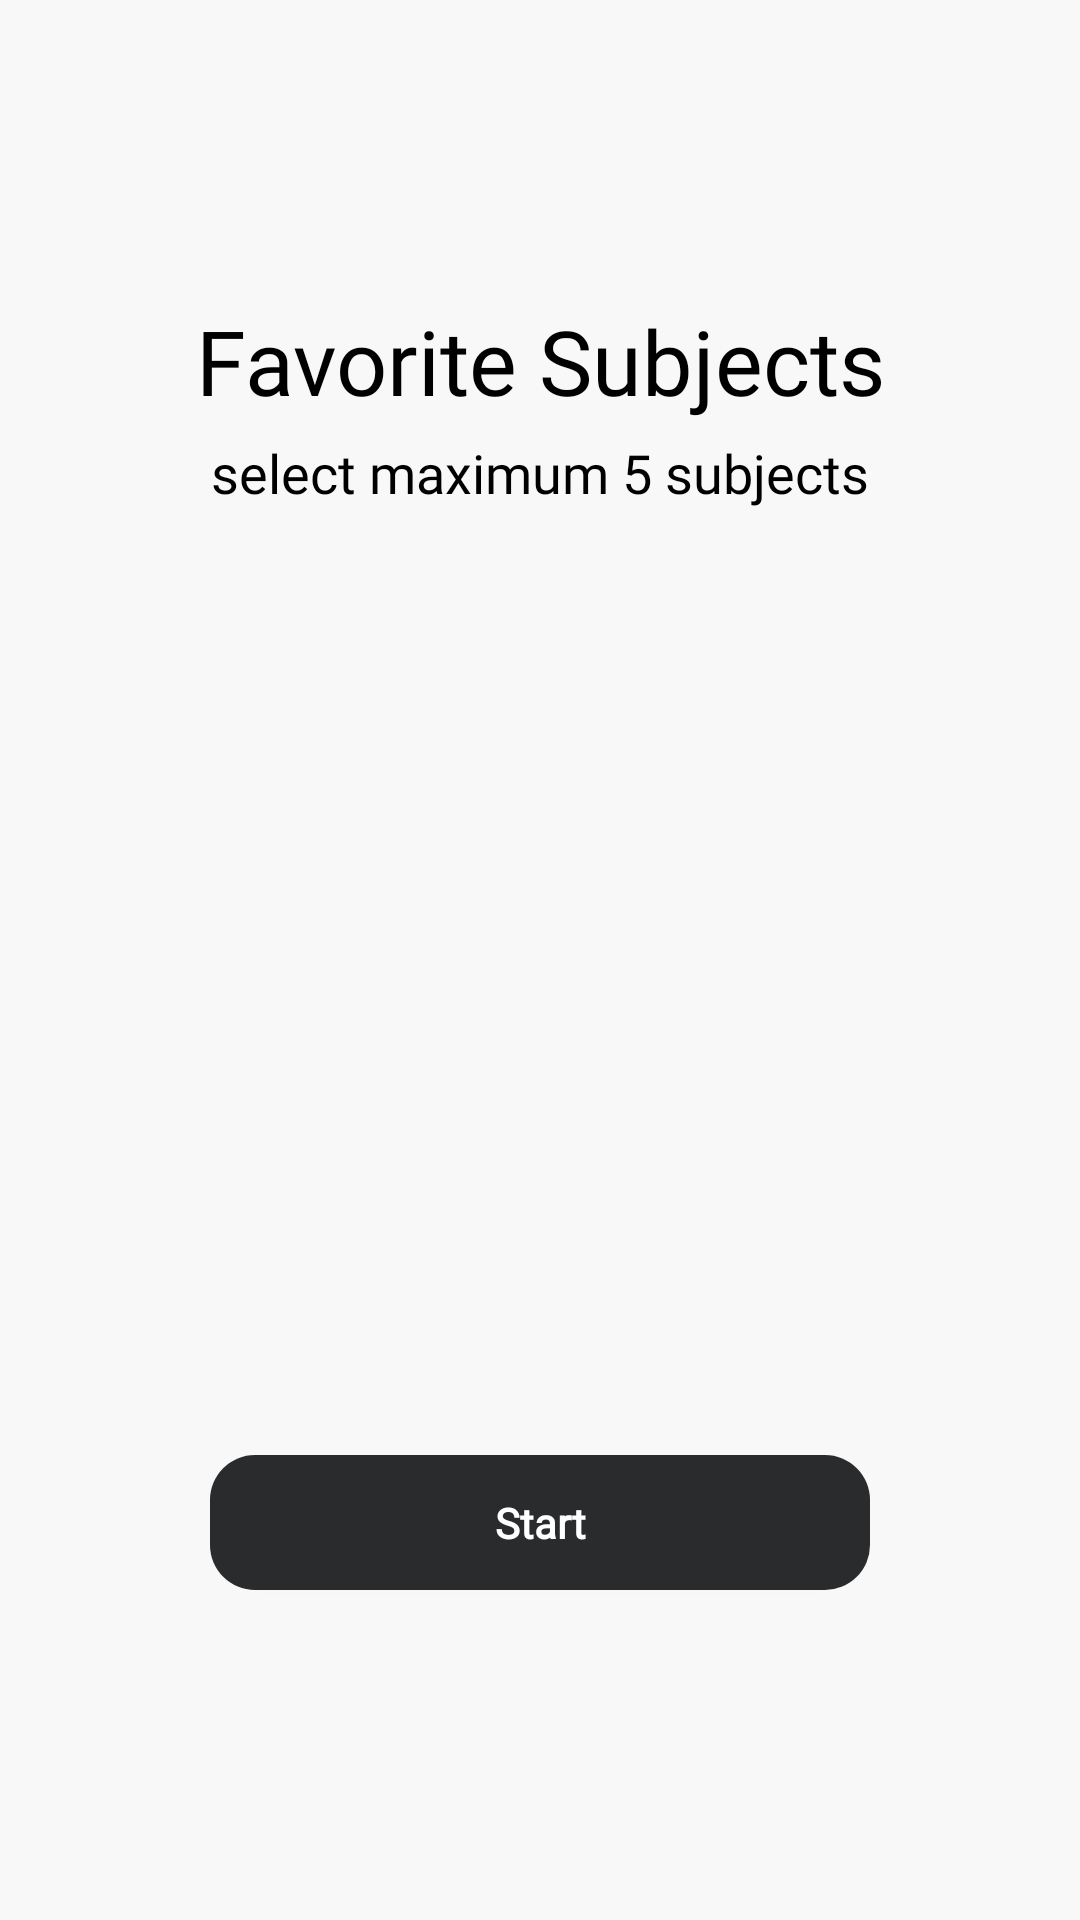

Reconstruct the res/layout file that produces this screen, plus the resources it refers to.
<!-- AndroidManifest.xml: application theme Theme.ShareMan -->
<!-- res/layout/activity_subjects.xml -->
<?xml version="1.0" encoding="utf-8"?>
<androidx.constraintlayout.widget.ConstraintLayout xmlns:android="http://schemas.android.com/apk/res/android"
    xmlns:app="http://schemas.android.com/apk/res-auto"
    xmlns:tools="http://schemas.android.com/tools"
    android:layout_width="match_parent"
    android:layout_height="match_parent"
    android:background="@color/background"
    tools:context=".ui.auth.Subjects">

    <LinearLayout
        android:layout_width="match_parent"
        android:layout_height="match_parent"
        android:gravity="center"
        android:paddingVertical="100dp"
        android:orientation="vertical"
        app:layout_constraintBottom_toBottomOf="parent"
        app:layout_constraintEnd_toEndOf="parent"
        app:layout_constraintStart_toStartOf="parent"
        app:layout_constraintTop_toTopOf="parent">

        <TextView
            android:id="@+id/textView2"
            android:layout_width="match_parent"
            android:layout_height="wrap_content"
            android:fontFamily="@font/medium"
            android:gravity="center"
            android:text="@string/favoriteSubjects"
            android:textColor="@color/black"
            android:textSize="30sp" />

        <TextView
            android:id="@+id/textView3"
            android:layout_width="match_parent"
            android:layout_height="wrap_content"
            android:fontFamily="@font/medium"
            android:layout_marginTop="5dp"
            android:gravity="center"
            android:text="@string/maxSubjectSelection"
            android:textColor="@color/black"
            android:textSize="18sp" />

        <LinearLayout
            android:layout_width="match_parent"
            android:layout_height="0dp"
            android:layout_weight="1"
            android:layout_marginTop="40dp"
            android:orientation="vertical">

            <androidx.recyclerview.widget.RecyclerView
                android:id="@+id/recyclerView"
                android:layout_width="match_parent"
                android:paddingStart="20dp"
                android:paddingEnd="30dp"
                android:layout_height="0dp"
                android:layout_weight="1"/>

            <TextView
                android:layout_width="match_parent"
                android:layout_height="45dp"
                android:layout_marginHorizontal="70dp"
                android:layout_marginTop="20dp"
                android:layout_marginBottom="10dp"
                android:background="@drawable/rounded_box_15"
                android:backgroundTint="@color/button"
                android:elevation="1dp"
                android:ems="10"
                android:fontFamily="@font/medium"
                android:gravity="center"
                android:onClick="start"
                android:text="@string/start"
                android:textColor="@color/white"
                android:textSize="14sp"
                android:textStyle="bold" />
        </LinearLayout>
    </LinearLayout>

    <include
        android:id="@+id/lottie"
        layout="@layout/view_lottie"
        android:layout_width="match_parent"
        android:layout_height="match_parent"
        android:visibility="gone"
        app:layout_constraintBottom_toBottomOf="parent"
        app:layout_constraintEnd_toEndOf="parent"
        app:layout_constraintStart_toStartOf="parent"
        app:layout_constraintTop_toTopOf="parent" />
</androidx.constraintlayout.widget.ConstraintLayout>
<!-- res/layout/view_lottie.xml (included above) -->
<?xml version="1.0" encoding="utf-8"?>
<androidx.constraintlayout.widget.ConstraintLayout xmlns:android="http://schemas.android.com/apk/res/android"
    android:layout_width="match_parent"
    android:layout_height="match_parent"
    xmlns:app="http://schemas.android.com/apk/res-auto">

    <com.airbnb.lottie.LottieAnimationView
        android:layout_width="match_parent"
        android:layout_height="match_parent"
        android:background="@color/lottie"
        android:padding="30dp"
        android:visibility="gone"
        app:layout_constraintBottom_toBottomOf="parent"
        app:layout_constraintEnd_toEndOf="parent"
        app:layout_constraintStart_toStartOf="parent"
        app:layout_constraintTop_toTopOf="parent"
        app:lottie_autoPlay="true"
        app:lottie_loop="true"
        app:lottie_rawRes="@raw/loading" />

</androidx.constraintlayout.widget.ConstraintLayout>
<!-- resources referenced by this layout -->
<resources>
  <color name="background">#F8F8F8</color>
  <color name="black">#FF000000</color>
  <color name="button">#2a2b2d</color>
  <color name="lottie">#74FFFFFF</color>
  <color name="white">#FFFFFFFF</color>
  <!-- drawable rounded_box_15 (drawable) -->
  <?xml version="1.0" encoding="utf-8"?>
  <selector xmlns:android="http://schemas.android.com/apk/res/android">
      <item>
          <shape android:shape="rectangle">
              <solid android:color="@color/box"/>
              <corners android:radius="15dp"/>
          </shape>
      </item>
  </selector>
  <string name="favoriteSubjects">Favorite Subjects</string>
  <string name="maxSubjectSelection">select maximum 5 subjects</string>
  <string name="start">Start</string>
      //--------------------------------------------------------------- addNewPost
  <style name="Theme.ShareMan" parent="Theme.AppCompat.Light.NoActionBar">
          <item name="android:statusBarColor" tools:targetApi="l">?attr/colorPrimaryVariant</item>
      </style>
  <color name="box">#FFFFFF</color>
</resources>
